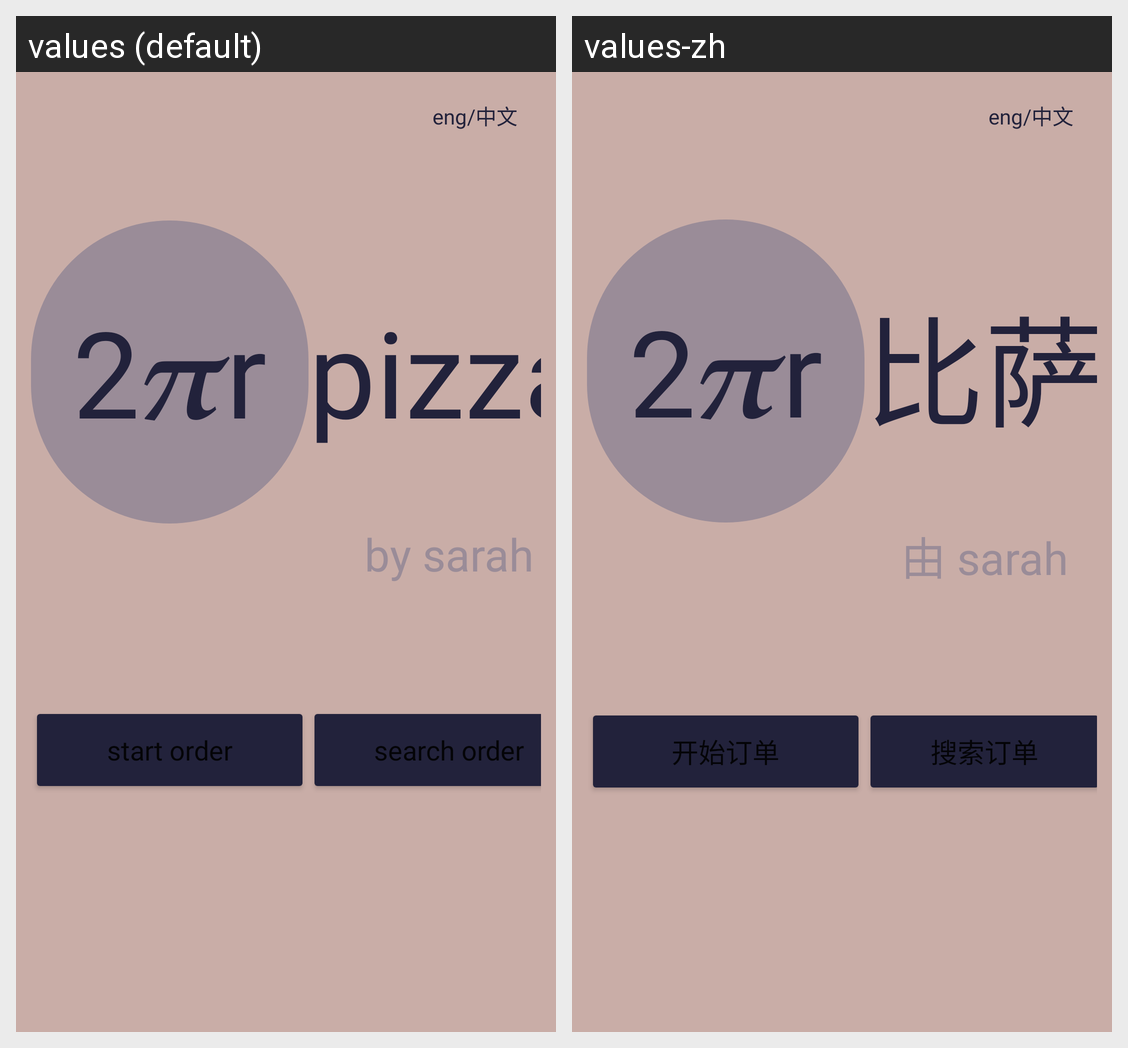

This grid shows one Android layout under two languages. Give, for every string resource on the screen, its name, the default text and each shown locale's text.
Android screen res/layout/activity_main.xml rendered under 2 locales, left to right: values (default), values-zh. Device: Nexus 5 (rendered at 1080×1920; each locale shown at half size, 540×960, under a caption strip naming it); theme Theme.CruddyPizzaApp.
Strings drawn on this screen, with the default value and each locale's value (text and hints the layout hard-codes, and strings that could not be matched under every locale, appear in the picture but are not listed):

language
  values: eng/中文
  values-zh: eng/中文

pi
  values: 2𝝅r
  values-zh: 2𝝅r

pizza
  values: pizza
  values-zh: 比萨

sarah
  values: by sarah
  values-zh: 由 sarah

start
  values: start order
  values-zh: 开始订单

search
  values: search order
  values-zh: 搜索订单
